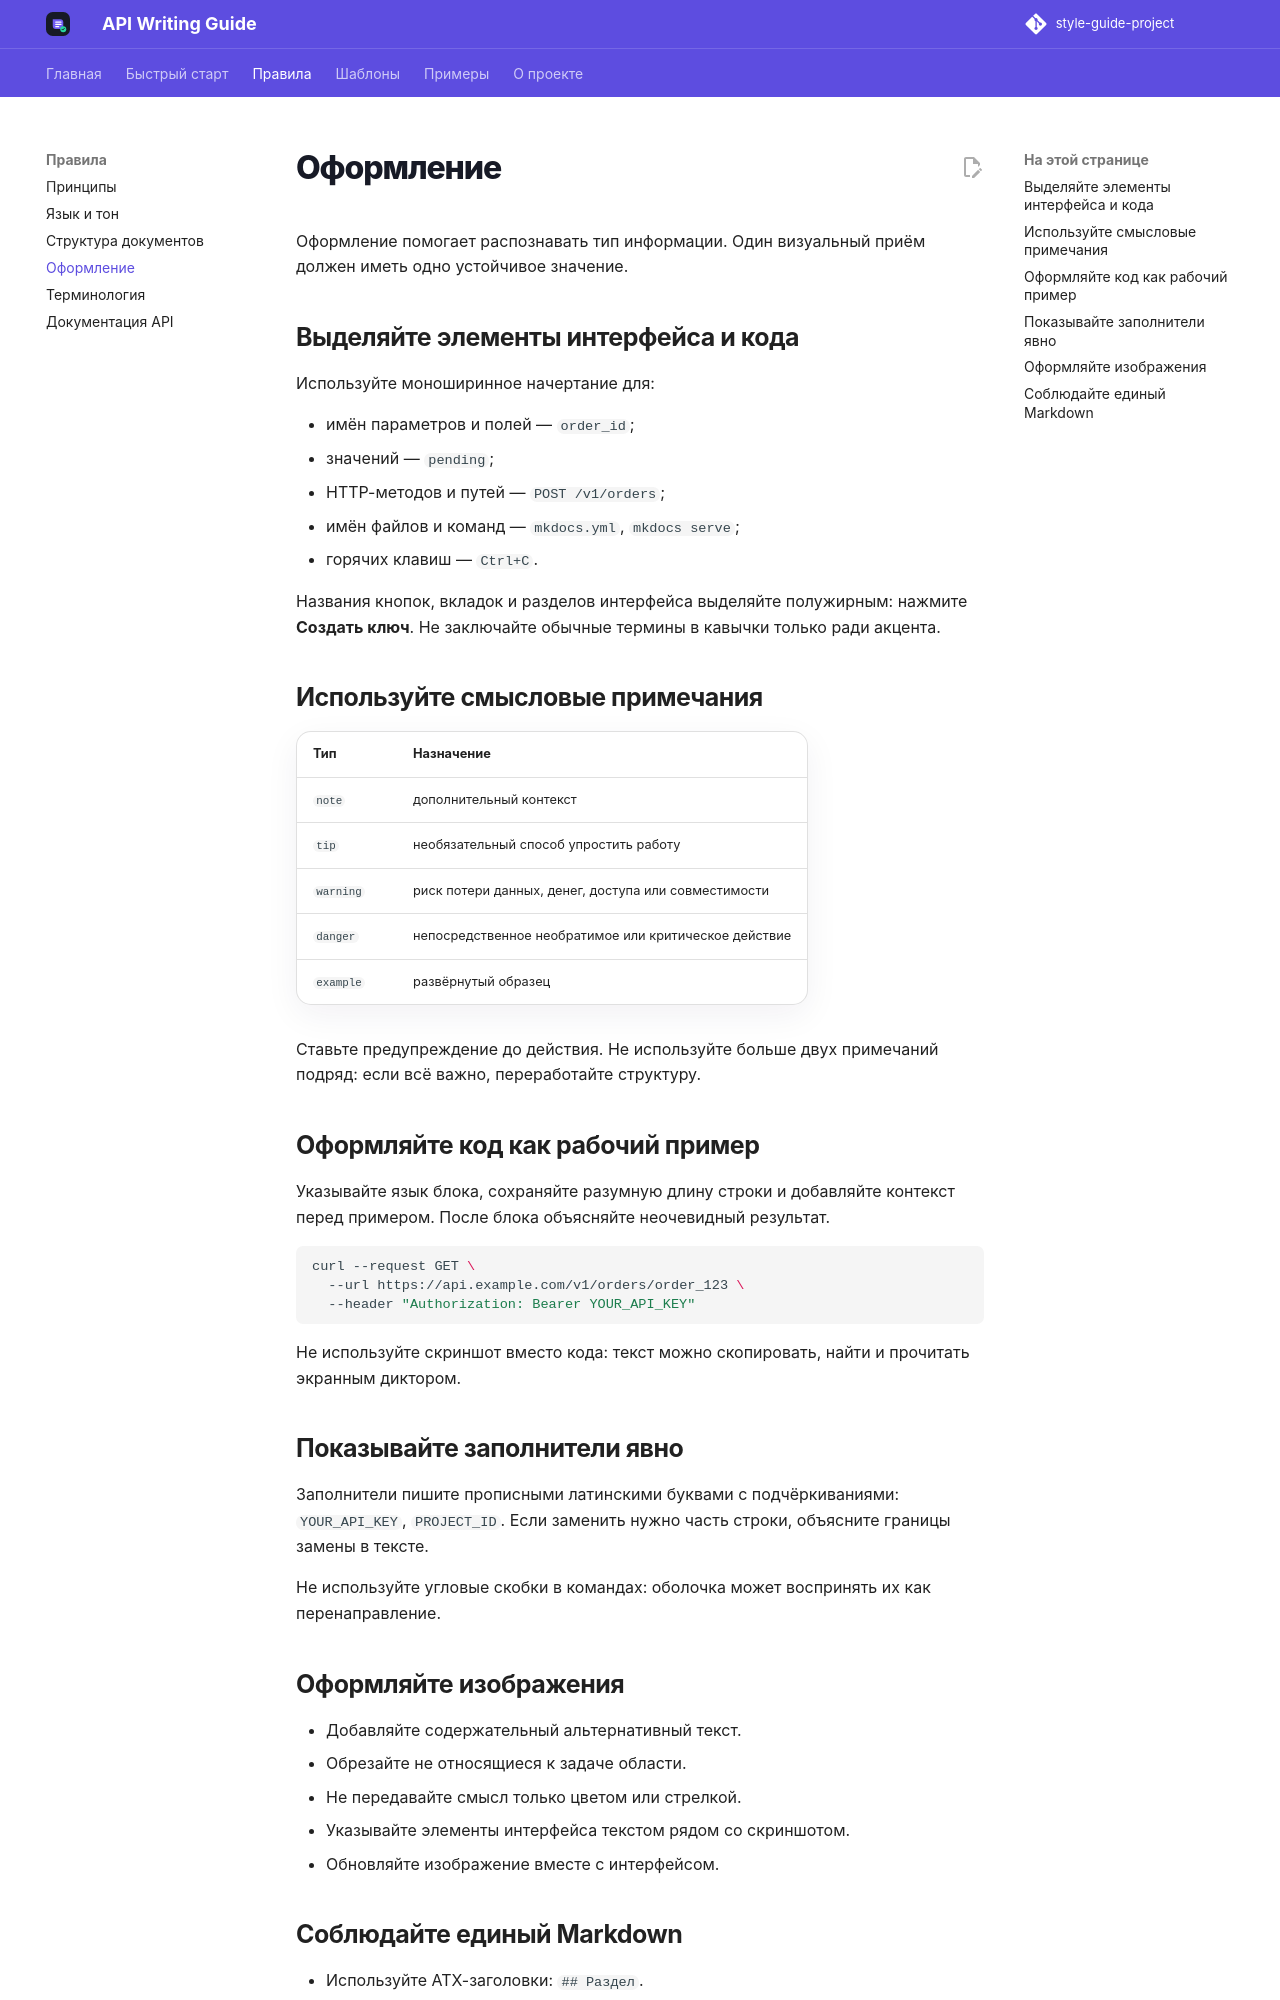

repository: mezhendosina/style-guide-project · page: rules/formatting/index.html · generator: mkdocs

# Оформление

Оформление помогает распознавать тип информации. Один визуальный приём должен иметь одно устойчивое значение.

## Выделяйте элементы интерфейса и кода

Используйте моноширинное начертание для:

- имён параметров и полей — `order_id`;
- значений — `pending`;
- HTTP-методов и путей — `POST /v1/orders`;
- имён файлов и команд — `mkdocs.yml`, `mkdocs serve`;
- горячих клавиш — `Ctrl+C`.

Названия кнопок, вкладок и разделов интерфейса выделяйте полужирным: нажмите **Создать ключ**. Не заключайте обычные термины в кавычки только ради акцента.

## Используйте смысловые примечания

| Тип | Назначение |
| --- | --- |
| `note` | дополнительный контекст |
| `tip` | необязательный способ упростить работу |
| `warning` | риск потери данных, денег, доступа или совместимости |
| `danger` | непосредственное необратимое или критическое действие |
| `example` | развёрнутый образец |

Ставьте предупреждение до действия. Не используйте больше двух примечаний подряд: если всё важно, переработайте структуру.

## Оформляйте код как рабочий пример

Указывайте язык блока, сохраняйте разумную длину строки и добавляйте контекст перед примером. После блока объясняйте неочевидный результат.

```bash
curl --request GET \
  --url https://api.example.com/v1/orders/order_123 \
  --header "Authorization: Bearer YOUR_API_KEY"
```

Не используйте скриншот вместо кода: текст можно скопировать, найти и прочитать экранным диктором.

## Показывайте заполнители явно

Заполнители пишите прописными латинскими буквами с подчёркиваниями: `YOUR_API_KEY`, `PROJECT_ID`. Если заменить нужно часть строки, объясните границы замены в тексте.

Не используйте угловые скобки в командах: оболочка может воспринять их как перенаправление.
